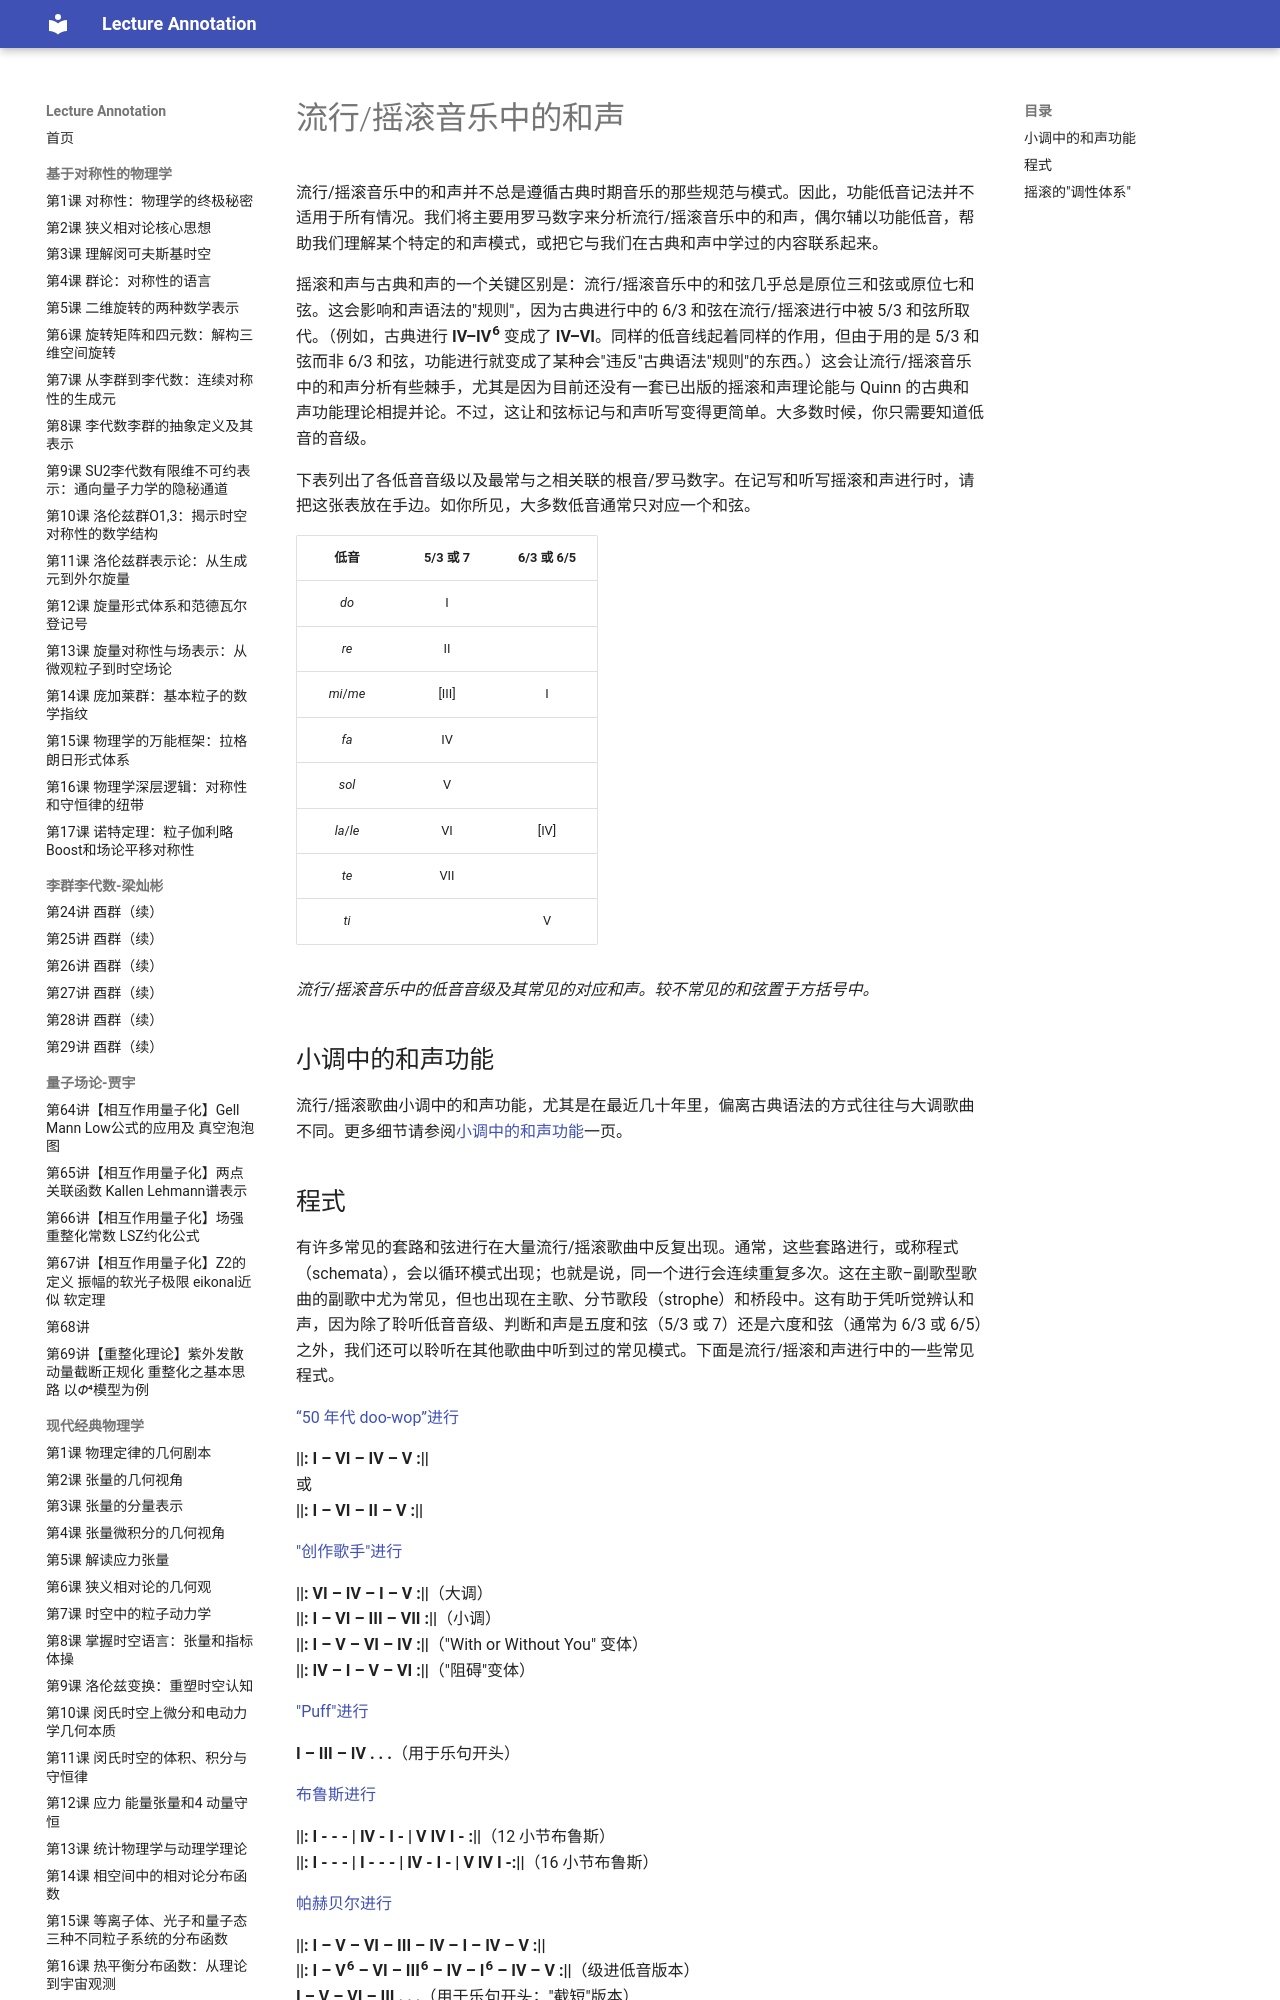

repository: k-l-lambda/lecture-annotation · page: ebooks/omt/popRockHarmony/index.html · generator: mkdocs

# 流行/摇滚音乐中的和声

流行/摇滚音乐中的和声并不总是遵循古典时期音乐的那些规范与模式。因此，功能低音记法并不适用于所有情况。我们将主要用罗马数字来分析流行/摇滚音乐中的和声，偶尔辅以功能低音，帮助我们理解某个特定的和声模式，或把它与我们在古典和声中学过的内容联系起来。

摇滚和声与古典和声的一个关键区别是：流行/摇滚音乐中的和弦几乎总是原位三和弦或原位七和弦。这会影响和声语法的"规则"，因为古典进行中的 6/3 和弦在流行/摇滚进行中被 5/3 和弦所取代。（例如，古典进行 **IV–IV<sup>6</sup>** 变成了 **IV–VI**。同样的低音线起着同样的作用，但由于用的是 5/3 和弦而非 6/3 和弦，功能进行就变成了某种会"违反"古典语法"规则"的东西。）这会让流行/摇滚音乐中的和声分析有些棘手，尤其是因为目前还没有一套已出版的摇滚和声理论能与 Quinn 的古典和声功能理论相提并论。不过，这让和弦标记与和声听写变得更简单。大多数时候，你只需要知道低音的音级。

下表列出了各低音音级以及最常与之相关联的根音/罗马数字。在记写和听写摇滚和声进行时，请把这张表放在手边。如你所见，大多数低音通常只对应一个和弦。

| 低音 | 5/3 或 7 | 6/3 或 6/5 |
| :-: | :-: | :-: |
| *do* | I | |
| *re* | II | |
| *mi*/*me* | [III] | I |
| *fa* | IV | |
| *sol* | V | |
| *la*/*le* | VI | [IV] |
| *te* | VII | |
| *ti* | | V |

*流行/摇滚音乐中的低音音级及其常见的对应和声。较不常见的和弦置于方括号中。*

## 小调中的和声功能

流行/摇滚歌曲小调中的和声功能，尤其是在最近几十年里，偏离古典语法的方式往往与大调歌曲不同。更多细节请参阅[小调中的和声功能](popRockHarmony-minor.md)一页。
